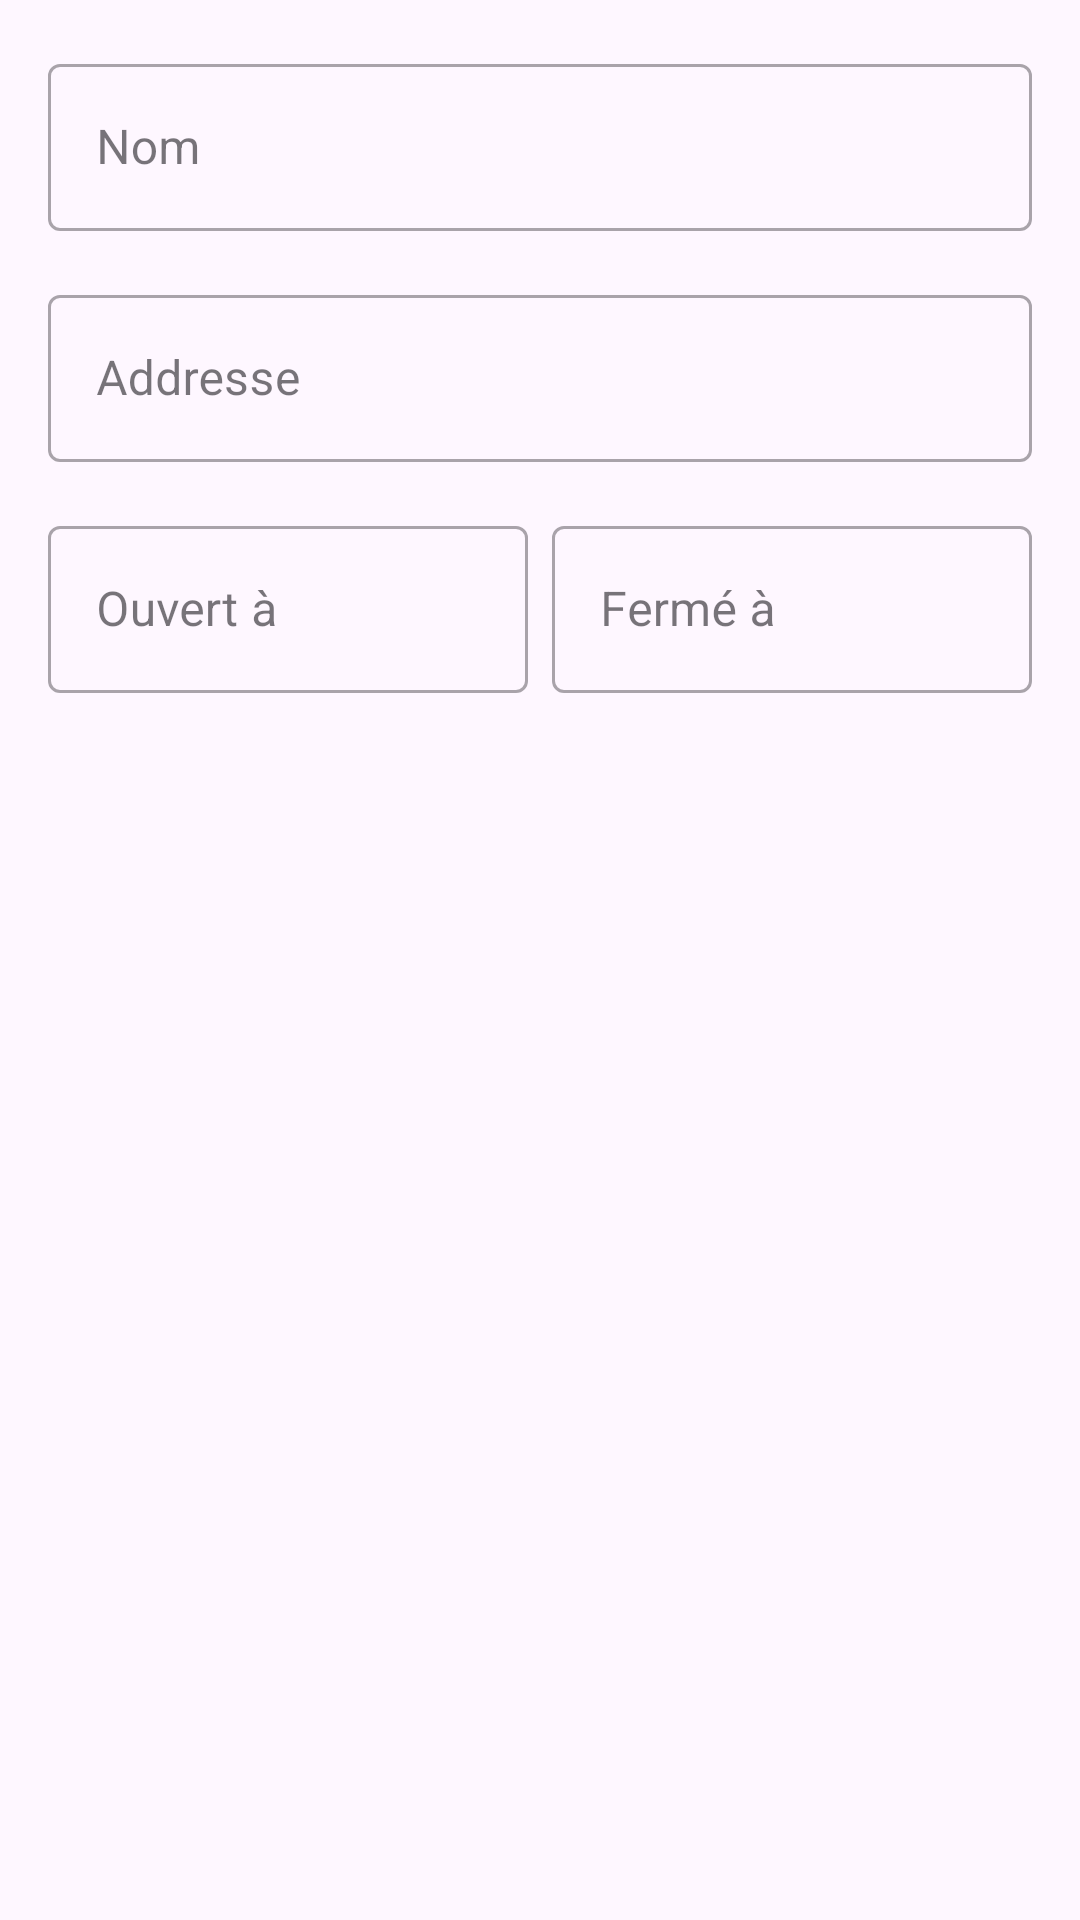

The Android layout XML behind this screen, and the referenced resources:
<!-- AndroidManifest.xml: application theme Theme.TestNovigrad -->
<!-- res/layout/dialog_edit_agency.xml -->
<?xml version="1.0" encoding="utf-8"?>
<LinearLayout
    xmlns:android="http://schemas.android.com/apk/res/android"
    android:layout_width="match_parent"
    android:layout_height="wrap_content"
    android:orientation="vertical"
    xmlns:app="http://schemas.android.com/apk/res-auto"
    android:padding="16dp">


    <com.google.android.material.textfield.TextInputLayout
        android:id="@+id/tilAgencyManagementName"
        style="@style/Widget.MaterialComponents.TextInputLayout.OutlinedBox"
        android:layout_width="match_parent"
        android:layout_height="wrap_content"
        android:layout_marginBottom="16dp">
        <com.google.android.material.textfield.TextInputEditText
            android:id="@+id/agency_edit_name_input"
            android:layout_width="match_parent"
            android:layout_height="wrap_content"
            android:inputType="textEmailAddress"
            android:hint="@string/name_label"
            />
    </com.google.android.material.textfield.TextInputLayout>

    <com.google.android.material.textfield.TextInputLayout
        android:id="@+id/tilAgencyManagementAddress"
        style="@style/Widget.MaterialComponents.TextInputLayout.OutlinedBox"
        android:layout_width="match_parent"
        android:layout_height="wrap_content"
        android:layout_marginBottom="16dp">
        <com.google.android.material.textfield.TextInputEditText
            android:id="@+id/agency_edit_address_input"
            android:layout_width="match_parent"
            android:layout_height="wrap_content"
            android:inputType="textPostalAddress"
            android:hint="@string/address_label"
            />
    </com.google.android.material.textfield.TextInputLayout>

    <LinearLayout
        android:layout_width="match_parent"
        android:layout_height="wrap_content"
        android:orientation="horizontal">

        <com.google.android.material.textfield.TextInputLayout
            android:id="@+id/tilAgencyManagementOpenedAt"
            style="@style/Widget.MaterialComponents.TextInputLayout.OutlinedBox"
            android:layout_width="0dp"
            android:layout_weight="1"
            android:layout_height="wrap_content"
            android:layout_marginEnd="8dp">
            <com.google.android.material.textfield.TextInputEditText
                android:id="@+id/agency_edit_openedat_input"
                android:layout_width="match_parent"
                android:layout_height="wrap_content"
                android:inputType="time"
                android:hint="@string/openedAt_label"/>
        </com.google.android.material.textfield.TextInputLayout>

        <com.google.android.material.textfield.TextInputLayout
            android:id="@+id/tilAgencyManagementClosedAt"
            style="@style/Widget.MaterialComponents.TextInputLayout.OutlinedBox"
            android:layout_width="0dp"
            android:layout_weight="1"
            android:layout_height="wrap_content">
            <com.google.android.material.textfield.TextInputEditText
                android:id="@+id/agency_edit_closedat_input"
                android:layout_width="match_parent"
                android:layout_height="wrap_content"
                android:inputType="time"
                android:hint="@string/closedAt_label"/>
        </com.google.android.material.textfield.TextInputLayout>
    </LinearLayout>































</LinearLayout>
<!-- resources referenced by this layout -->
<resources>
  <string name="address_label">Addresse</string>
  <string name="closedAt_label">Fermé à</string>
  <string name="name_label">Nom</string>
  <string name="openedAt_label">Ouvert à</string>
  <style name="Theme.TestNovigrad" parent="Base.Theme.TestNovigrad" />
  <style name="Base.Theme.TestNovigrad" parent="Theme.Material3.DayNight.NoActionBar">
          
          
      </style>
</resources>
